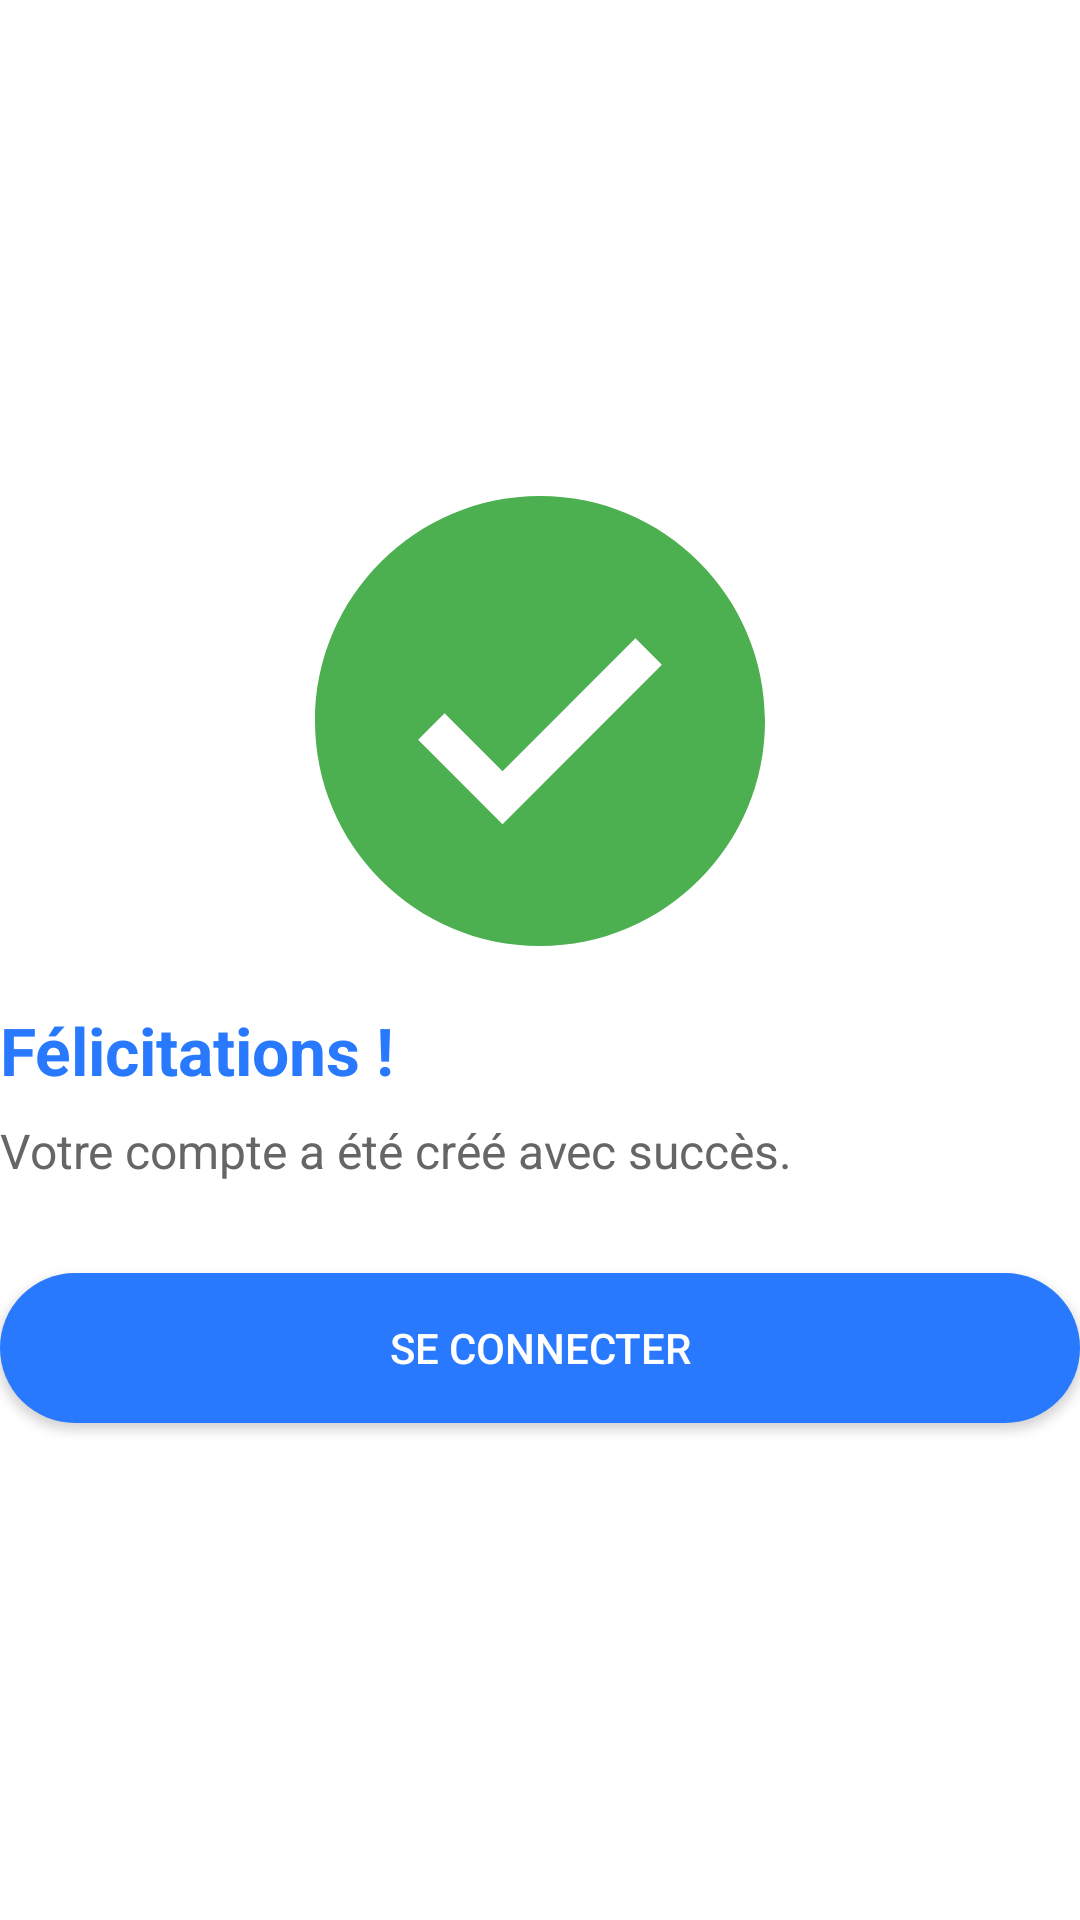

This screen was rendered from an Android layout file. Write that file and the resources it references.
<!-- AndroidManifest.xml: application theme Theme.Concours_passerelle -->
<!-- res/layout/activity_congratulations.xml -->
<?xml version="1.0" encoding="utf-8"?>
<RelativeLayout xmlns:android="http://schemas.android.com/apk/res/android"
    android:layout_width="match_parent"
    android:layout_height="match_parent"
    android:background="#FFFFFF"
    android:gravity="center">

    <ImageView
        android:id="@+id/ivSuccess"
        android:layout_width="150dp"
        android:layout_height="150dp"
        android:src="@drawable/ic_success"
        android:layout_centerHorizontal="true" />

    <TextView
        android:id="@+id/tvSuccessMessage"
        android:layout_width="wrap_content"
        android:layout_height="wrap_content"
        android:text="Félicitations !"
        android:textSize="22sp"
        android:textStyle="bold"
        android:textColor="#2979FF"
        android:gravity="center"
        android:layout_below="@id/ivSuccess"
        android:layout_marginTop="20dp" />

    <TextView
        android:id="@+id/tvSubMessage"
        android:layout_width="wrap_content"
        android:layout_height="wrap_content"
        android:text="Votre compte a été créé avec succès."
        android:textSize="16sp"
        android:textColor="#666666"
        android:gravity="center"
        android:layout_below="@id/tvSuccessMessage"
        android:layout_marginTop="8dp" />

    <Button
        android:id="@+id/btnFinish"
        android:layout_width="match_parent"
        android:layout_height="50dp"
        android:layout_marginTop="30dp"
        android:layout_below="@id/tvSubMessage"
        android:text="Se connecter"
        android:background="@drawable/rounded_button"
        android:textColor="#FFFFFF" />
</RelativeLayout>
<!-- resources referenced by this layout -->
<resources>
  <!-- drawable ic_success (drawable) -->
  <?xml version="1.0" encoding="utf-8"?>
  <vector xmlns:android="http://schemas.android.com/apk/res/android"
      android:width="24dp"
      android:height="24dp"
      android:viewportWidth="24.0"
      android:viewportHeight="24.0">
      <path
          android:fillColor="#4CAF50"
          android:pathData="M12,0C5.373,0 0,5.373 0,12c0,6.627 5.373,12 12,12s12,-5.373 12,-12c0,-6.627 -5.373,-12 -12,-12zM10,17.5l-4.5,-4.5l1.41,-1.41l3.09,3.09l7.09,-7.09l1.41,1.41L10,17.5z" />
  </vector>
  <!-- drawable rounded_button (drawable) -->
  <?xml version="1.0" encoding="utf-8"?>
  <shape xmlns:android="http://schemas.android.com/apk/res/android">
      <corners android:radius="25dp" />
      <solid android:color="#2979FF" />
  </shape>
  <style name="Theme.Concours_passerelle" parent="Theme.AppCompat.Light.NoActionBar" />
</resources>
